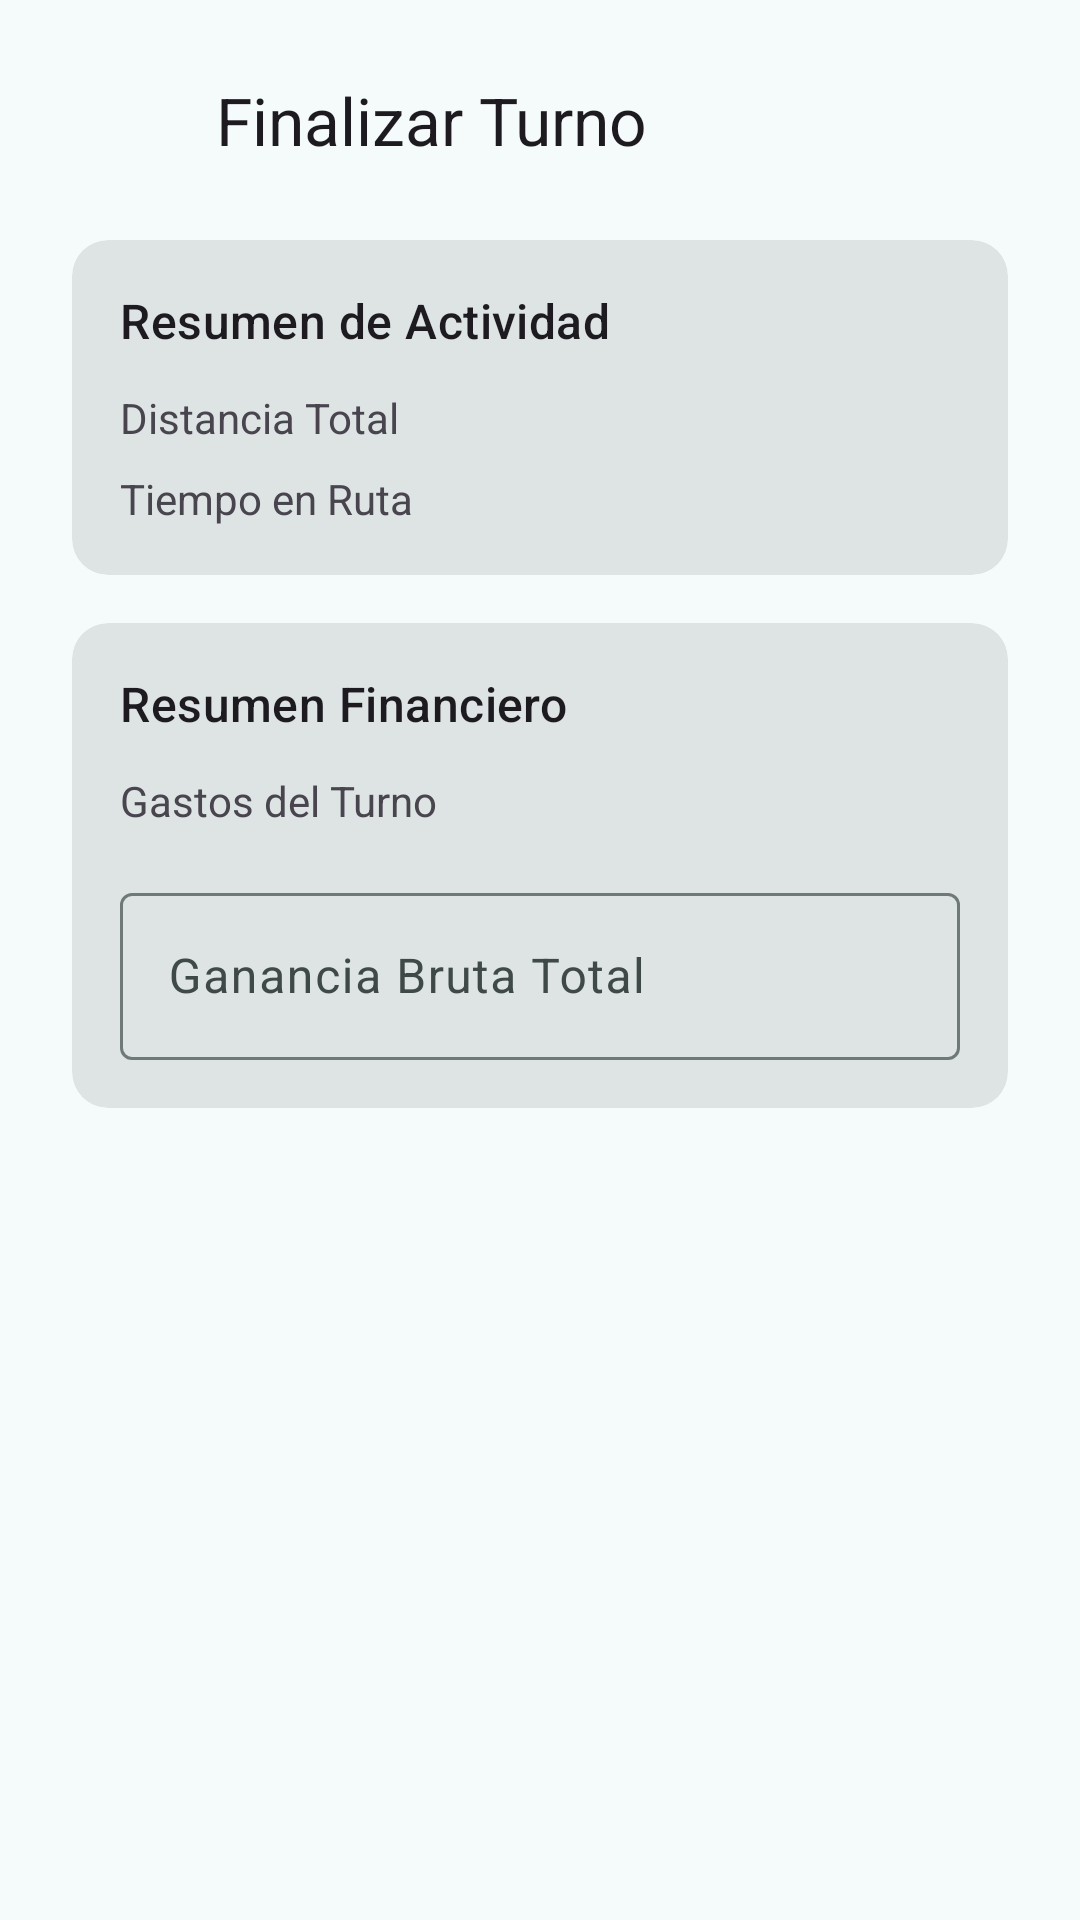

Produce the Android XML layout that renders to this screen, including the resource entries it uses.
<!-- AndroidManifest.xml: application theme AppTheme -->
<!-- res/layout/dialog_finalizar_turno.xml -->
<?xml version="1.0" encoding="utf-8"?>
<ScrollView xmlns:android="http://schemas.android.com/apk/res/android"
    xmlns:app="http://schemas.android.com/apk/res-auto"
    xmlns:tools="http://schemas.android.com/tools"
    android:layout_width="match_parent"
    android:layout_height="wrap_content">

    <LinearLayout
        android:layout_width="match_parent"
        android:layout_height="wrap_content"
        android:orientation="vertical"
        android:paddingStart="24dp"
        android:paddingEnd="24dp"
        android:paddingTop="24dp"
        android:paddingBottom="8dp">

        
        <LinearLayout
            android:layout_width="match_parent"
            android:layout_height="wrap_content"
            android:gravity="center_vertical"
            android:orientation="horizontal"
            android:layout_marginBottom="24dp">

            <ImageView
                android:layout_width="32dp"
                android:layout_height="32dp"
                android:src="@drawable/ic_checklist"
                app:tint="?attr/colorPrimary"
                android:layout_marginEnd="16dp"/>

            <TextView
                android:layout_width="wrap_content"
                android:layout_height="wrap_content"
                android:text="Finalizar Turno"
                android:textAppearance="?attr/textAppearanceTitleLarge" />
        </LinearLayout>

        
        <com.google.android.material.card.MaterialCardView
            style="?attr/materialCardViewFilledStyle"
            android:layout_width="match_parent"
            android:layout_height="wrap_content">

            <LinearLayout
                android:layout_width="match_parent"
                android:layout_height="wrap_content"
                android:orientation="vertical"
                android:padding="16dp">

                <TextView
                    android:layout_width="wrap_content"
                    android:layout_height="wrap_content"
                    android:text="Resumen de Actividad"
                    android:textAppearance="?attr/textAppearanceTitleMedium"
                    android:layout_marginBottom="12dp"/>

                
                <LinearLayout android:layout_width="match_parent" android:layout_height="wrap_content" android:orientation="horizontal">
                    <TextView android:layout_width="0dp" android:layout_weight="1" android:layout_height="wrap_content" android:text="Distancia Total"/>
                    <TextView android:id="@+id/textView_resumen_distancia" android:layout_width="wrap_content" android:layout_height="wrap_content" android:textStyle="bold" tools:text="120,5 km"/>
                </LinearLayout>

                
                <LinearLayout android:layout_width="match_parent" android:layout_height="wrap_content" android:orientation="horizontal" android:layout_marginTop="8dp">
                    <TextView android:layout_width="0dp" android:layout_weight="1" android:layout_height="wrap_content" android:text="Tiempo en Ruta"/>
                    <TextView android:id="@+id/textView_resumen_tiempo" android:layout_width="wrap_content" android:layout_height="wrap_content" android:textStyle="bold" tools:text="3:45 hs"/>
                </LinearLayout>

            </LinearLayout>
        </com.google.android.material.card.MaterialCardView>

        
        <com.google.android.material.card.MaterialCardView
            style="?attr/materialCardViewFilledStyle"
            android:layout_width="match_parent"
            android:layout_height="wrap_content"
            android:layout_marginTop="16dp">

            <LinearLayout
                android:layout_width="match_parent"
                android:layout_height="wrap_content"
                android:orientation="vertical"
                android:padding="16dp">

                <TextView
                    android:layout_width="wrap_content"
                    android:layout_height="wrap_content"
                    android:text="Resumen Financiero"
                    android:textAppearance="?attr/textAppearanceTitleMedium"
                    android:layout_marginBottom="12dp"/>

                
                <LinearLayout android:layout_width="match_parent" android:layout_height="wrap_content" android:orientation="horizontal">
                    <TextView android:layout_width="0dp" android:layout_weight="1" android:layout_height="wrap_content" android:text="Gastos del Turno"/>
                    <TextView android:id="@+id/textView_resumen_gastos" android:layout_width="wrap_content" android:layout_height="wrap_content" android:textStyle="bold" android:textColor="@android:color/holo_red_dark" tools:text="$ 25.000"/>
                </LinearLayout>

                
                <com.google.android.material.textfield.TextInputLayout
                    style="@style/Widget.Material3.TextInputLayout.OutlinedBox"
                    android:layout_width="match_parent"
                    android:layout_height="wrap_content"
                    android:hint="Ganancia Bruta Total"
                    android:layout_marginTop="16dp">
                    <com.google.android.material.textfield.TextInputEditText
                        android:id="@+id/editText_ganancia_bruta"
                        android:layout_width="match_parent"
                        android:layout_height="wrap_content"
                        android:inputType="numberDecimal"/>
                </com.google.android.material.textfield.TextInputLayout>

            </LinearLayout>
        </com.google.android.material.card.MaterialCardView>

       <View
            android:layout_width="match_parent"
            android:layout_height="16dp" />

    </LinearLayout>
</ScrollView>
<!-- resources referenced by this layout -->
<resources>
  <color name="md_theme_primary">#006A69</color>
  <color name="md_theme_onPrimary">#FFFFFF</color>
  <color name="md_theme_primaryContainer">#9CF1EF</color>
  <color name="md_theme_onPrimaryContainer">#00504F</color>
  <color name="md_theme_secondary">#4A6362</color>
  <color name="md_theme_onSecondary">#FFFFFF</color>
  <color name="md_theme_secondaryContainer">#CCE8E7</color>
  <color name="md_theme_onSecondaryContainer">#324B4B</color>
  <color name="md_theme_tertiary">#4B607C</color>
  <color name="md_theme_onTertiary">#FFFFFF</color>
  <color name="md_theme_tertiaryContainer">#D2E4FF</color>
  <color name="md_theme_onTertiaryContainer">#334863</color>
  <color name="md_theme_error">#BA1A1A</color>
  <color name="md_theme_onError">#FFFFFF</color>
  <color name="md_theme_errorContainer">#FFDAD6</color>
  <color name="md_theme_onErrorContainer">#93000A</color>
  <color name="md_theme_background">#F4FBFA</color>
  <color name="md_theme_onBackground">#161D1D</color>
  <color name="md_theme_surface">#F4FBFA</color>
  <color name="md_theme_onSurface">#161D1D</color>
  <color name="md_theme_surfaceVariant">#DAE5E4</color>
  <color name="md_theme_onSurfaceVariant">#3F4948</color>
  <color name="md_theme_outline">#6F7978</color>
  <color name="md_theme_outlineVariant">#BEC9C8</color>
  <color name="md_theme_inverseSurface">#2B3231</color>
  <color name="md_theme_inverseOnSurface">#ECF2F1</color>
  <color name="md_theme_inversePrimary">#80D5D3</color>
  <color name="md_theme_primaryFixed">#9CF1EF</color>
  <color name="md_theme_onPrimaryFixed">#002020</color>
  <color name="md_theme_primaryFixedDim">#80D5D3</color>
  <color name="md_theme_onPrimaryFixedVariant">#00504F</color>
  <color name="md_theme_secondaryFixed">#CCE8E7</color>
  <color name="md_theme_onSecondaryFixed">#051F1F</color>
  <color name="md_theme_secondaryFixedDim">#B0CCCB</color>
  <color name="md_theme_onSecondaryFixedVariant">#324B4B</color>
  <color name="md_theme_tertiaryFixed">#D2E4FF</color>
  <color name="md_theme_onTertiaryFixed">#031C35</color>
  <color name="md_theme_tertiaryFixedDim">#B2C8E8</color>
  <color name="md_theme_onTertiaryFixedVariant">#334863</color>
  <color name="md_theme_surfaceDim">#D5DBDA</color>
  <color name="md_theme_surfaceBright">#F4FBFA</color>
  <color name="md_theme_surfaceContainerLowest">#FFFFFF</color>
  <color name="md_theme_surfaceContainerLow">#EFF5F4</color>
  <color name="md_theme_surfaceContainer">#E9EFEE</color>
  <color name="md_theme_surfaceContainerHigh">#E3E9E8</color>
  <color name="md_theme_surfaceContainerHighest">#DDE4E3</color>
</resources>
